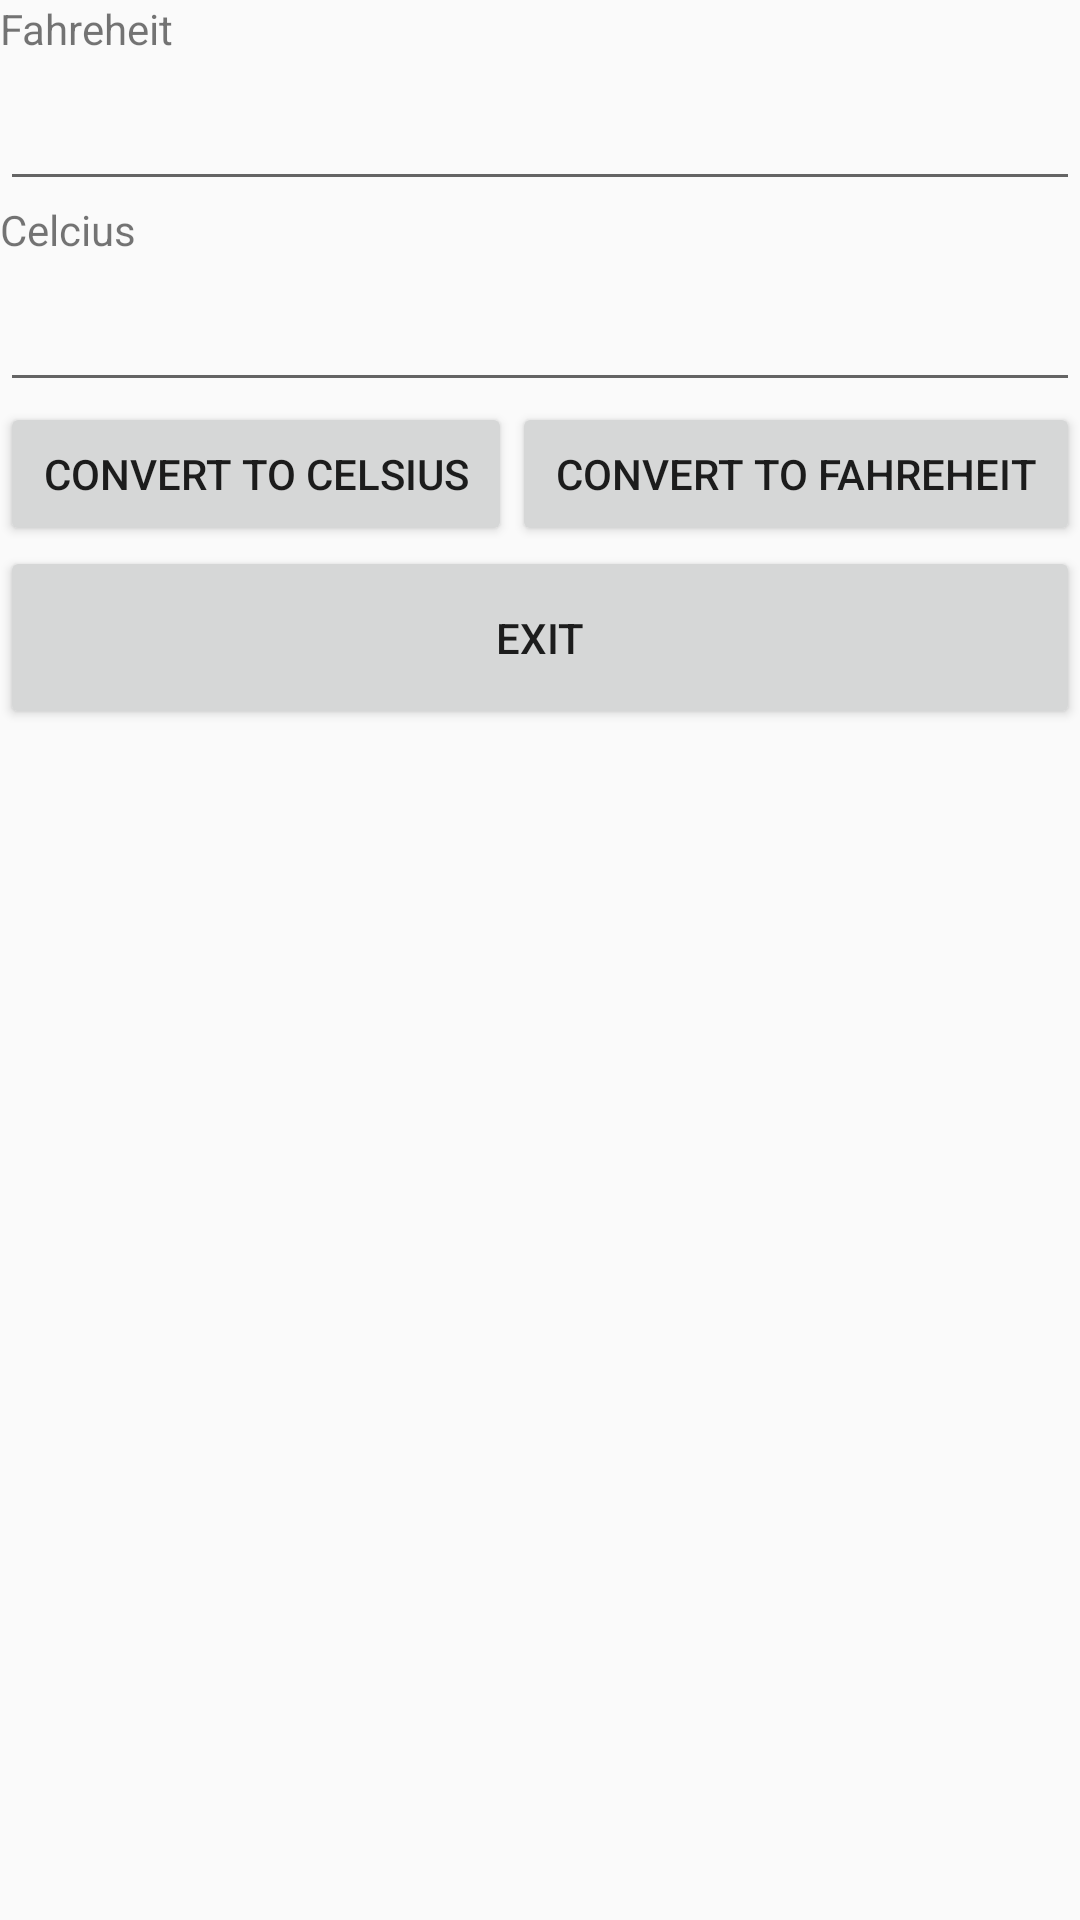

Write the Android layout XML for this screen, with the resource values it uses.
<!-- AndroidManifest.xml: application theme Theme.Project2 -->
<!-- res/layout/lab2bt2_layout.xml -->
<?xml version="1.0" encoding="utf-8"?>
<LinearLayout xmlns:android="http://schemas.android.com/apk/res/android"
    xmlns:app="http://schemas.android.com/apk/res-auto"
    xmlns:tools="http://schemas.android.com/tools"
    android:layout_width="match_parent"
    android:layout_height="match_parent"
    android:orientation="vertical"
    tools:context=".Lab2bt2_Activity">

    <TextView
        android:id="@+id/textView"
        android:layout_width="match_parent"
        android:layout_height="wrap_content"
        android:text="Fahreheit" />

    <EditText
        android:id="@+id/txtFahreheit"
        android:layout_width="match_parent"
        android:layout_height="wrap_content"
        android:ems="10"
        android:inputType="textPersonName"
        android:minHeight="48dp"
        tools:ignore="SpeakableTextPresentCheck,SpeakableTextPresentCheck" />

    <TextView
        android:id="@+id/textView6"
        android:layout_width="match_parent"
        android:layout_height="wrap_content"
        android:text="Celcius" />

    <EditText
        android:id="@+id/txtCelcius"
        android:layout_width="match_parent"
        android:layout_height="wrap_content"
        android:ems="10"
        android:inputType="textPersonName"
        android:minHeight="48dp"
        tools:ignore="SpeakableTextPresentCheck" />

    <LinearLayout
        android:layout_width="match_parent"
        android:layout_height="wrap_content"
        android:orientation="horizontal">

        <Button
            android:id="@+id/buttonFah"
            android:layout_width="wrap_content"
            android:layout_height="wrap_content"
            android:layout_weight="1"
            android:text="Convert to Celsius" />

        <Button
            android:id="@+id/buttonCel"
            android:layout_width="wrap_content"
            android:layout_height="wrap_content"
            android:layout_weight="1"
            android:text="Convert to Fahreheit" />

    </LinearLayout>

    <Button
        android:id="@+id/buttonExit"
        android:layout_width="match_parent"
        android:layout_height="61dp"
        android:text="Exit" />

</LinearLayout>
<!-- resources referenced by this layout -->
<resources>
  <style name="Theme.Project2" parent="Theme.AppCompat.Light.DarkActionBar">
          
          <item name="colorPrimary">@color/purple_500</item>
          <item name="colorPrimaryDark">@color/purple_700</item>
          <item name="colorAccent">@color/teal_200</item>
          
      </style>
  <!-- not gathered from this repository: default colours our renderer supplied (Android Studio template values) -->
  <color name="purple_500">#FF6200EE</color>
  <color name="purple_700">#FF3700B3</color>
  <color name="teal_200">#FF03DAC5</color>
</resources>
